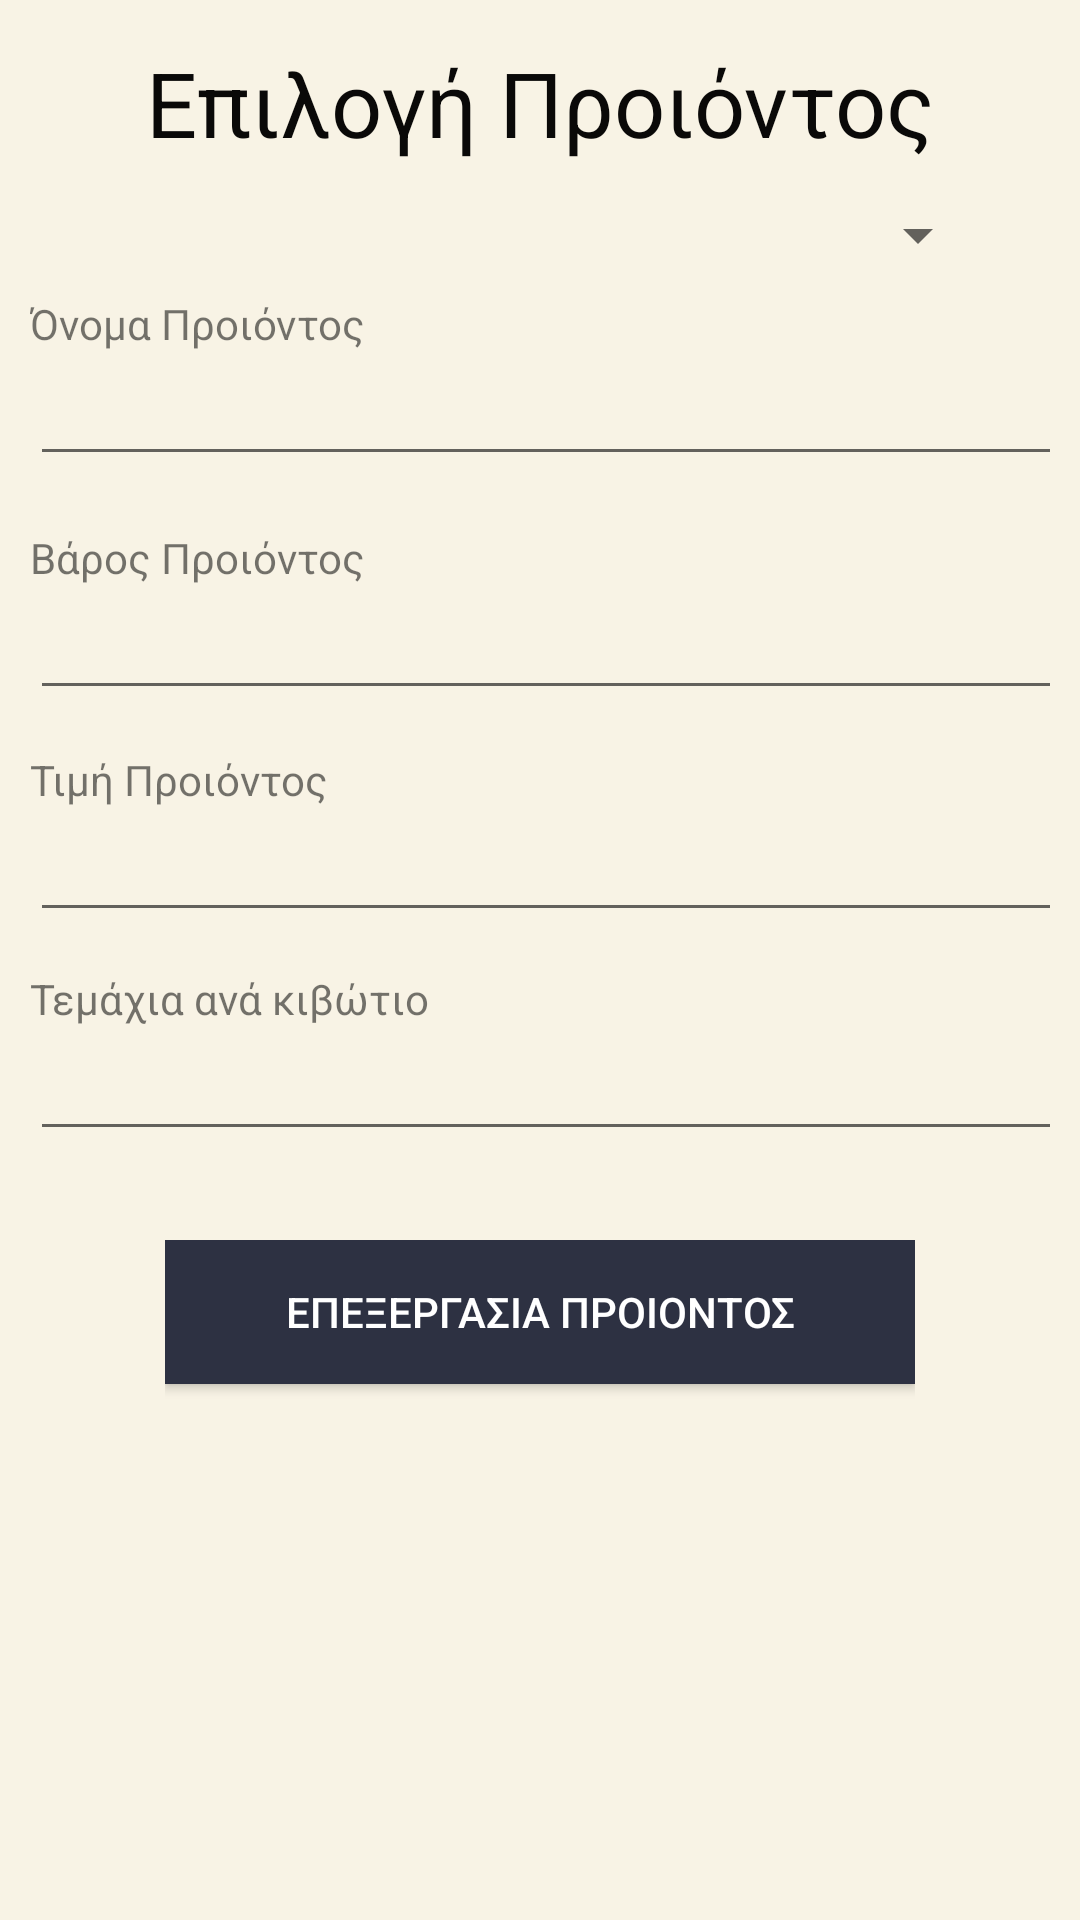

This screen was rendered from an Android layout file. Write that file and the resources it references.
<!-- AndroidManifest.xml: application theme AppTheme -->
<!-- res/layout/activity_diaxhrhsh_proiontos.xml -->
<?xml version="1.0" encoding="utf-8"?>
<android.support.constraint.ConstraintLayout xmlns:android="http://schemas.android.com/apk/res/android"
    xmlns:app="http://schemas.android.com/apk/res-auto"
    xmlns:tools="http://schemas.android.com/tools"
    android:layout_width="match_parent"
    android:layout_height="match_parent"
    android:layout_gravity="center_vertical"
    android:background="@color/ic_launcher_background"
    android:padding="10dp"
    tools:context=".EditItems">

    <TextView
        android:id="@+id/messageProionEdit"
        android:layout_width="wrap_content"
        android:layout_height="wrap_content"
        android:layout_marginTop="4dp"
        android:text="Επιλογή Προιόντος"
        android:textColor="#0A0908"
        android:textSize="30sp"
        app:layout_constraintEnd_toEndOf="parent"
        app:layout_constraintStart_toStartOf="parent"
        app:layout_constraintTop_toTopOf="parent" />


    <LinearLayout
        android:id="@+id/linearOnomaPelatiEdit"
        android:layout_width="wrap_content"
        android:layout_height="70dp"
        android:layout_marginEnd="8dp"
        android:layout_marginLeft="8dp"
        android:layout_marginRight="8dp"
        android:layout_marginStart="8dp"
        android:layout_marginTop="8dp"
        android:orientation="vertical"
        app:layout_constraintEnd_toEndOf="parent"
        app:layout_constraintStart_toStartOf="parent"
        app:layout_constraintTop_toBottomOf="@+id/chooseProionEdit">

        <TextView
            android:layout_width="match_parent"
            android:layout_height="wrap_content"
            android:labelFor="@id/onomaProiontosEdit"
            android:text="Όνομα Προιόντος" />

        <EditText
            android:id="@+id/onomaProiontosEdit"
            android:layout_width="344dp"
            android:layout_height="wrap_content" />
    </LinearLayout>

    <LinearLayout
        android:id="@+id/linearAddressEdit"
        android:layout_width="wrap_content"
        android:layout_height="66dp"
        android:layout_marginEnd="8dp"
        android:layout_marginLeft="8dp"
        android:layout_marginRight="8dp"
        android:layout_marginStart="8dp"
        android:layout_marginTop="8dp"
        android:orientation="vertical"
        app:layout_constraintEnd_toEndOf="parent"
        app:layout_constraintStart_toStartOf="parent"
        app:layout_constraintTop_toBottomOf="@+id/linearOnomaPelatiEdit">

        <TextView
            android:layout_width="match_parent"
            android:layout_height="wrap_content"
            android:labelFor="@id/VarosEdit"
            android:text="Βάρος Προιόντος" />

        <EditText
            android:id="@+id/VarosEdit"
            android:layout_width="344dp"
            android:layout_height="wrap_content" />
    </LinearLayout>

    <LinearLayout
        android:id="@+id/linearThlEdit"
        android:layout_width="wrap_content"
        android:layout_height="65dp"
        android:layout_marginBottom="1dp"
        android:layout_marginEnd="8dp"
        android:layout_marginLeft="8dp"
        android:layout_marginRight="8dp"
        android:layout_marginStart="8dp"
        android:layout_marginTop="8dp"
        android:orientation="vertical"
        app:layout_constraintBottom_toTopOf="@+id/linearAFMEdit"
        app:layout_constraintEnd_toEndOf="parent"
        app:layout_constraintStart_toStartOf="parent"
        app:layout_constraintTop_toBottomOf="@+id/linearAddressEdit">

        <TextView
            android:layout_width="match_parent"
            android:layout_height="wrap_content"
            android:labelFor="@id/TimhEdit"
            android:text="Τιμή Προιόντος" />

        <EditText
            android:id="@+id/TimhEdit"
            android:layout_width="344dp"
            android:layout_height="wrap_content" />
    </LinearLayout>

    <LinearLayout
        android:id="@+id/linearAFMEdit"
        android:layout_width="wrap_content"
        android:layout_height="66dp"
        android:layout_marginEnd="8dp"
        android:layout_marginLeft="8dp"
        android:layout_marginRight="8dp"
        android:layout_marginStart="8dp"
        android:layout_marginTop="8dp"
        android:orientation="vertical"
        app:layout_constraintEnd_toEndOf="parent"
        app:layout_constraintStart_toStartOf="parent"
        app:layout_constraintTop_toBottomOf="@+id/linearThlEdit">

        <TextView
            android:layout_width="match_parent"
            android:layout_height="wrap_content"
            android:labelFor="@id/KibEdit"
            android:text="Τεμάχια ανά κιβώτιο" />

        <EditText
            android:id="@+id/KibEdit"
            android:layout_width="344dp"
            android:layout_height="wrap_content" />
    </LinearLayout>

    <LinearLayout
        android:id="@+id/linearAddBtnEdit"
        android:layout_width="wrap_content"
        android:layout_height="64dp"
        android:layout_marginTop="24dp"
        android:orientation="vertical"
        app:layout_constraintEnd_toEndOf="parent"
        app:layout_constraintStart_toStartOf="parent"
        app:layout_constraintTop_toBottomOf="@+id/linearAFMEdit">

        <Button
            android:id="@+id/diaxeirhProiontonEdit"
            android:layout_width="250dp"
            android:layout_height="wrap_content"
            android:background="#2D3142"
            android:text="Επεξεργασια Προιοντος"
            android:textColor="#FFFFFF"
            app:layout_constraintBottom_toBottomOf="parent"
            app:layout_constraintEnd_toEndOf="parent"
            app:layout_constraintStart_toStartOf="parent" />
    </LinearLayout>

    <Spinner
        android:id="@+id/chooseProionEdit"
        android:layout_width="300dp"
        android:layout_height="wrap_content"
        android:layout_marginTop="12dp"
        app:layout_constraintEnd_toEndOf="parent"
        app:layout_constraintStart_toStartOf="parent"
        app:layout_constraintTop_toBottomOf="@+id/messageProionEdit" />

</android.support.constraint.ConstraintLayout>
<!-- resources referenced by this layout -->
<resources>
  <color name="ic_launcher_background">#F8F3E5</color>
  <style name="AppTheme" parent="Theme.AppCompat.Light.NoActionBar">
          
          <item name="android:windowBackground">@color/background_light</item>
          <item name="colorPrimary">@color/colorPrimary</item>
          <item name="colorPrimaryDark">@color/colorPrimaryDark</item>
          <item name="colorAccent">@color/colorAccent</item>
          <item name="android:colorBackground">@android:color/background_light</item>
      </style>
  <color name="background_light">#ffffff</color>
  <color name="colorPrimary">#4f5d75</color>
  <color name="colorPrimaryDark">#2d3142</color>
  <color name="colorAccent">#bfc0c0</color>
</resources>
